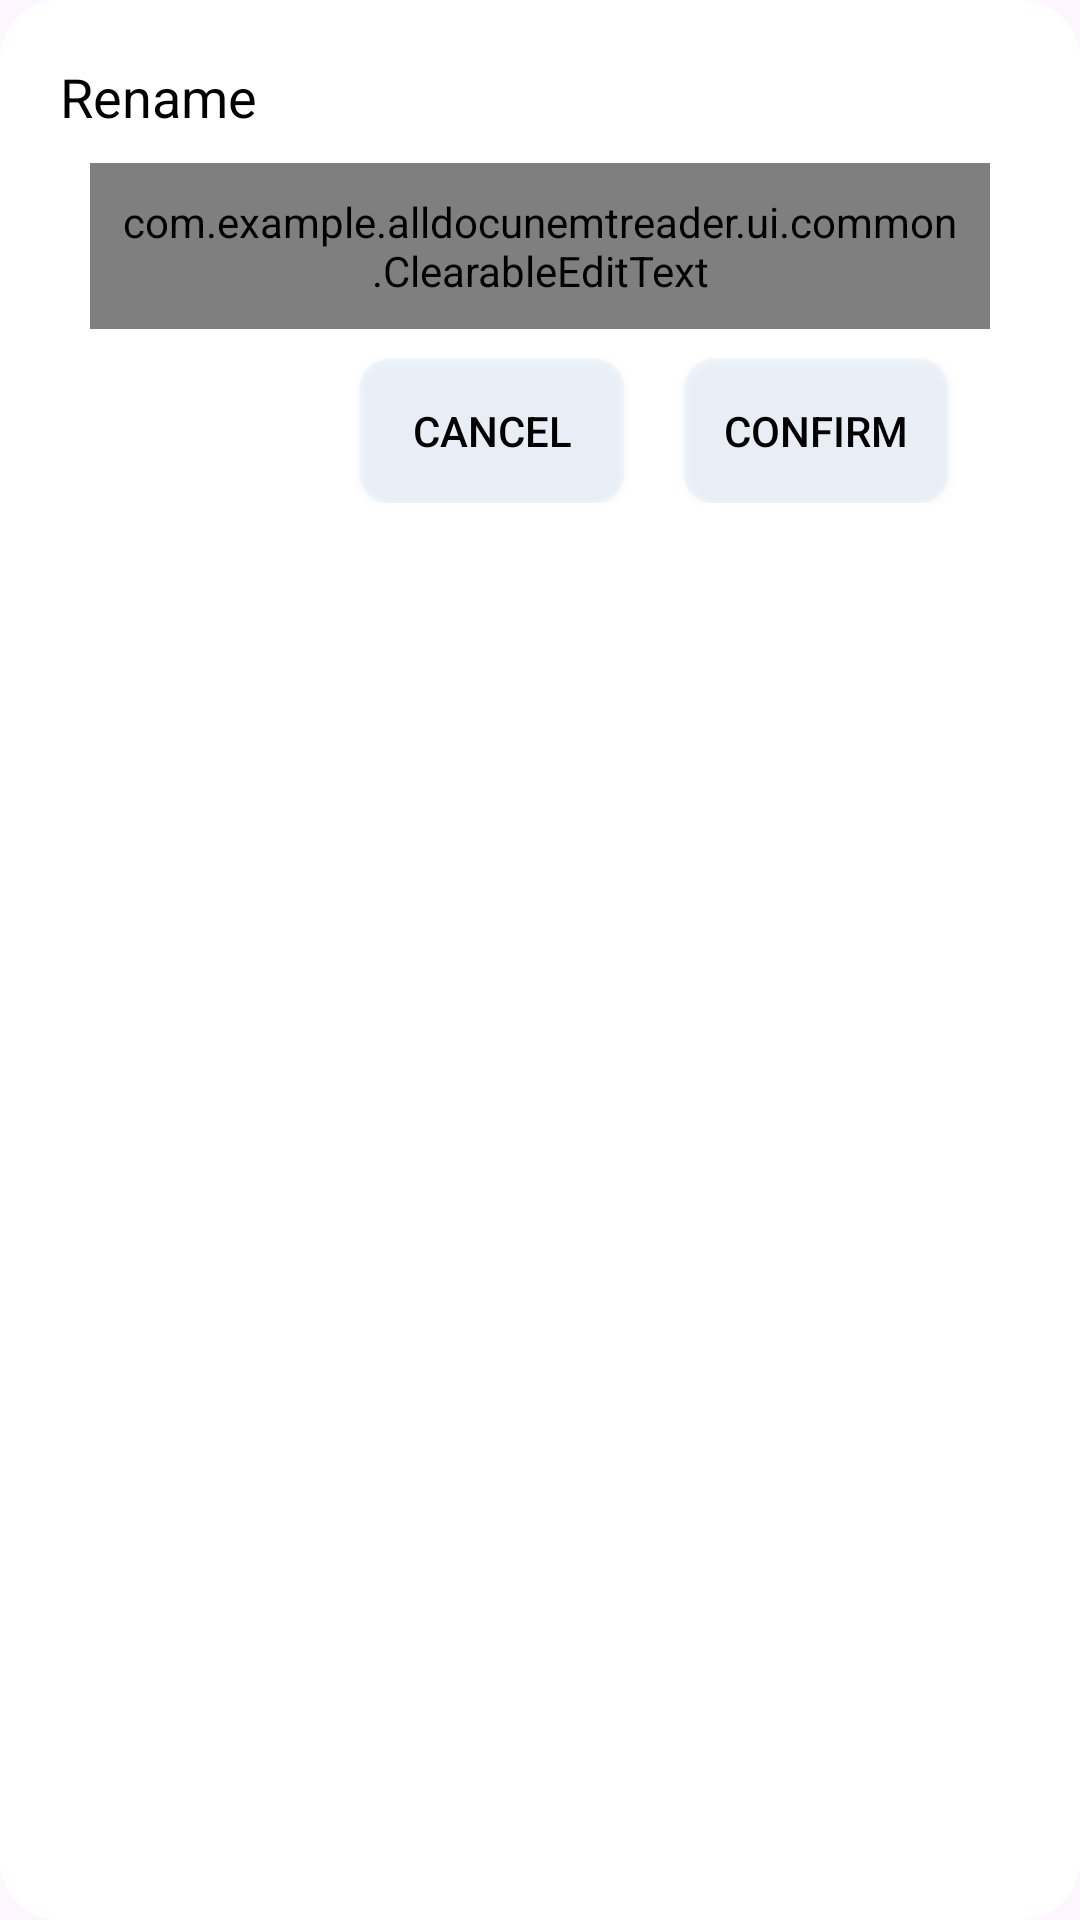

Write the Android layout XML for this screen, with the resource values it uses.
<!-- AndroidManifest.xml: application theme Theme.AllDocumentReader -->
<!-- res/layout/dialog_rename.xml -->
<?xml version="1.0" encoding="utf-8"?>
<LinearLayout xmlns:android="http://schemas.android.com/apk/res/android"
    xmlns:app="http://schemas.android.com/apk/res-auto"
    xmlns:tools="http://schemas.android.com/tools"
    android:layout_width="330dp"
    android:background="@drawable/shape_rename_dialog"
    android:layout_height="match_parent"
    android:orientation="vertical"
    android:padding="20dp">

    <TextView
        android:id="@+id/tv_rename_dialog_title"
        android:layout_width="wrap_content"
        android:layout_height="wrap_content"
        android:text="@string/rename"
        android:textColor="@color/selected_tabLayout_color"
        android:textSize="18sp"
        app:layout_constraintStart_toStartOf="parent"
        app:layout_constraintTop_toTopOf="parent" />


    <com.example.alldocunemtreader.ui.common.ClearableEditText
        android:id="@+id/cet_rename_dialog_text"
        style="@style/CustomEditText"
        android:layout_width="300dp"
        android:layout_height="wrap_content"
        android:layout_gravity="center"
        android:layout_marginTop="10dp"
        android:background="@drawable/shape_rename_dialog_edittext"
        android:padding="10dp"
        android:textColor="@color/selected_tabLayout_color"
        android:textSize="15sp"
        tools:text="你好你好你好你好你好你好你好你好" />

    <LinearLayout
        android:layout_width="match_parent"
        android:layout_height="wrap_content"
        android:orientation="horizontal">

        <android.widget.Button
            android:id="@+id/btn_rename_dialog_cancel"
            android:layout_width="wrap_content"
            android:layout_height="wrap_content"
            android:layout_marginTop="10dp"
            android:layout_marginEnd="20dp"
            android:layout_marginStart="100dp"
            android:background="@drawable/shape_rename_dialog_edittext"
            android:text="@string/cancel"
            android:textColor="@color/selected_tabLayout_color" />

        <android.widget.Button
            android:id="@+id/btn_rename_dialog_confirm"
            android:layout_width="wrap_content"
            android:layout_height="wrap_content"
            android:layout_marginTop="10dp"
            android:background="@drawable/shape_rename_dialog_edittext"
            android:text="@string/confirm"
            android:textColor="@color/selected_tabLayout_color" />

    </LinearLayout>


</LinearLayout>
<!-- resources referenced by this layout -->
<resources>
  <color name="selected_tabLayout_color">#000000</color>
  <!-- drawable shape_rename_dialog (drawable) -->
  <?xml version="1.0" encoding="utf-8"?>
  <shape xmlns:android="http://schemas.android.com/apk/res/android">
      <corners android:radius="20dp"/>
      <solid android:color="@color/white_night_black"/>
  </shape>
  <!-- drawable shape_rename_dialog_edittext (drawable) -->
  <?xml version="1.0" encoding="utf-8"?>
  <shape xmlns:android="http://schemas.android.com/apk/res/android">
      <corners android:radius="10dp"/>
      <solid android:color="@color/clearable_edit_text_color"/>
  </shape>
  <string name="cancel">Cancel</string>
  <string name="confirm">Confirm</string>
  <string name="rename">Rename</string>
  <style name="CustomEditText" parent="Widget.AppCompat.EditText">
          <item name="android:background">@null</item>
      </style>
  <style name="Theme.AllDocumentReader" parent="Base.Theme.AllDocumentReader" />
  <color name="white_night_black">#ffffff</color>
  <color name="clearable_edit_text_color">#44CCE6FF</color>
  <style name="Base.Theme.AllDocumentReader" parent="Theme.Material3.DayNight.NoActionBar">
          
          <item name="colorPrimary">@color/sky_blue</item>
      </style>
  <color name="sky_blue">#1E90FF</color>
</resources>
